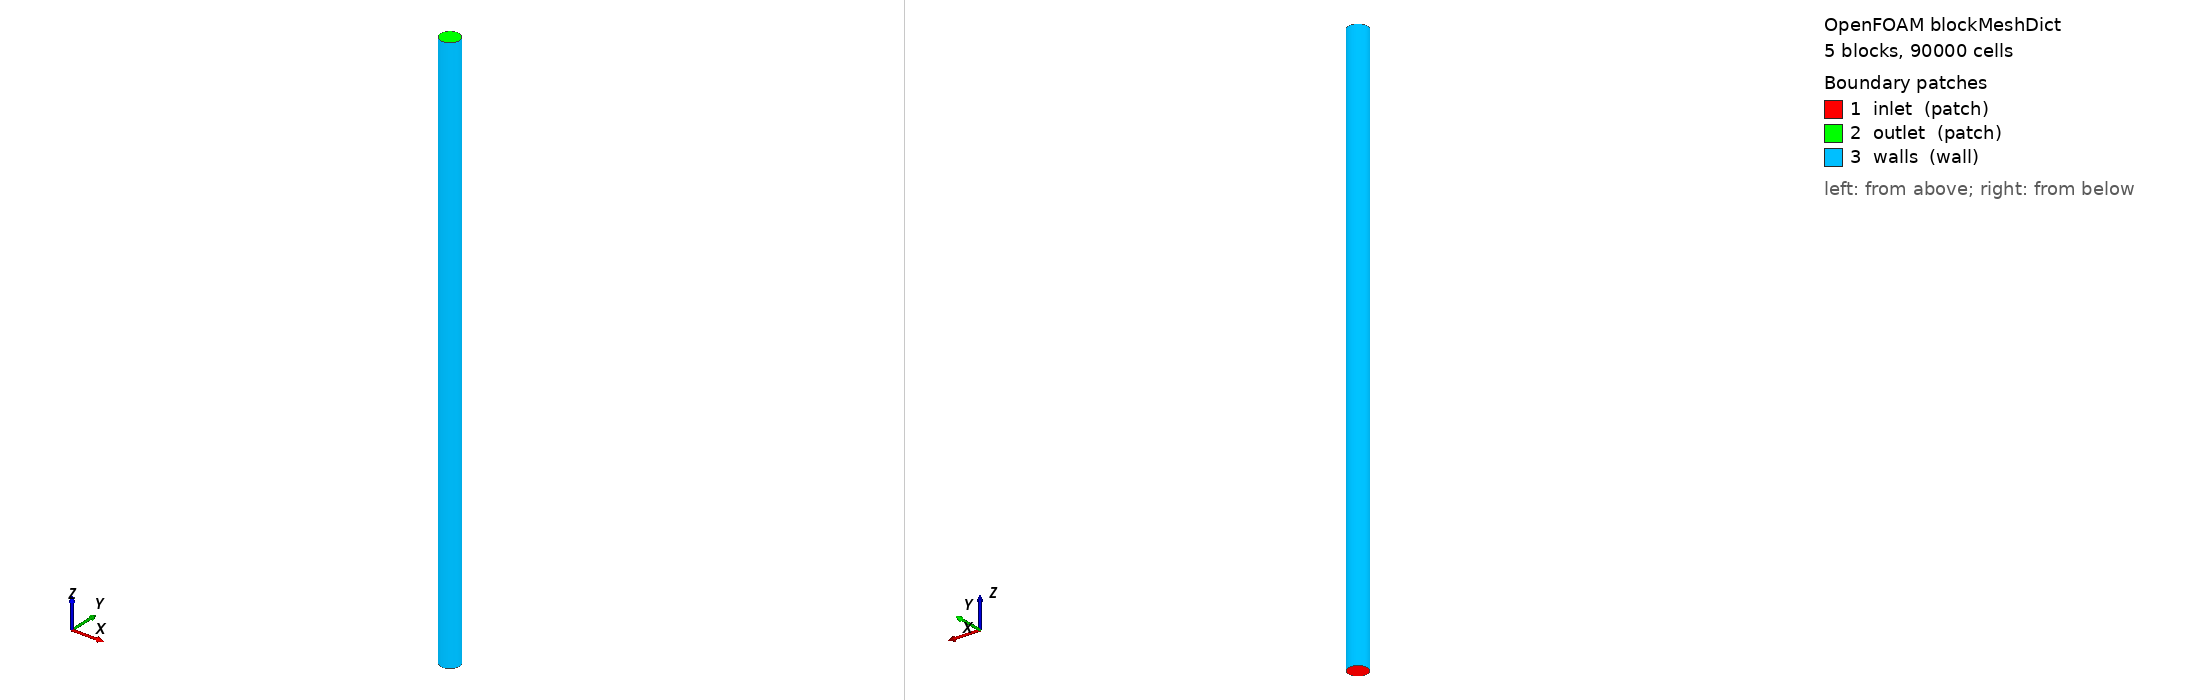

OpenFOAM case: the mesh blockMesh builds from blockMeshDict, 5 block(s), 90000 cells. Boundary patches (legend numbers): 1 inlet (patch), 2 outlet (patch), 3 walls (wall). Left view from above one corner, right view from below the opposite corner. Boundary conditions: 2 field file(s) under 0/; 3 of 3 drawn patches have an entry in a shipped field file.

=== system/blockMeshDict ===
/*--------------------------------*- C++ -*----------------------------------*\
| =========                 |                                                 |
| \\      /  F ield         | OpenFOAM: The Open Source CFD Toolbox           |
|  \\    /   O peration     | Version:  v2312                                 |
|   \\  /    A nd           | Website:  www.openfoam.com                      |
|    \\/     M anipulation  |                                                 |
\*---------------------------------------------------------------------------*/
FoamFile
{
    version     2.0;
    format      ascii;
    class       dictionary;
    object      blockMeshDict;
}
// * * * * * * * * * * * * * * * * * * * * * * * * * * * * * * * * * * * * * //

scale 1;

vertices
(
    // ================= Nível z = 0 =================
    // 0..3: Núcleo central quadrado
    (-0.008839 -0.008839 0.0) // 0
    ( 0.008839 -0.008839 0.0) // 1
    ( 0.008839  0.008839 0.0) // 2
    (-0.008839  0.008839 0.0) // 3

    // 4..7: Borda cilíndrica externa
    ( 0.017678 -0.017678 0.0) // 4
    ( 0.017678  0.017678 0.0) // 5
    (-0.017678  0.017678 0.0) // 6
    (-0.017678 -0.017678 0.0) // 7

    // ================= Nível z = 1.500000 =================
    // 8..11: Núcleo central projetado na saída
    (-0.008839 -0.008839 1.500000) // 8
    ( 0.008839 -0.008839 1.500000) // 9
    ( 0.008839  0.008839 1.500000) // 10
    (-0.008839  0.008839 1.500000) // 11

    // 12..15: Borda cilíndrica externa projetada na saída
    ( 0.017678 -0.017678 1.500000) // 12
    ( 0.017678  0.017678 1.500000) // 13
    (-0.017678  0.017678 1.500000) // 14
    (-0.017678 -0.017678 1.500000) // 15
);

blocks
(
    // Bloco 0: Núcleo central (uniforme no centro)
    hex (0 1 2 3 8 9 10 11) (10 10 100) simpleGrading (1 1 1)

    // Blocos 1..4: Setores radiais curvados
    // O eixo Y local vai da parede externa (r=R) até o núcleo (r=r0).
    // simpleGrading (1 15.0 1) gera células mais finas na parede externa.
    hex (7 4 1 0 15 12 9 8)   (10 20 100) simpleGrading (1 15.0 1)
    hex (4 5 2 1 12 13 10 9)   (10 20 100) simpleGrading (1 15.0 1)
    hex (5 6 3 2 13 14 11 10)  (10 20 100) simpleGrading (1 15.0 1)
    hex (6 7 0 3 14 15 8 11)   (10 20 100) simpleGrading (1 15.0 1)
);

edges
(
    // Arcos da parede cilíndrica na entrada (z = 0)
    arc 7 4 (0.0 -0.025000 0.0)
    arc 4 5 (0.025000 0.0 0.0)
    arc 5 6 (0.0 0.025000 0.0)
    arc 6 7 (-0.025000 0.0 0.0)

    // Arcos da parede cilíndrica na saída (z = 1.500000)
    arc 15 12 (0.0 -0.025000 1.500000)
    arc 12 13 (0.025000 0.0 1.500000)
    arc 13 14 (0.0 0.025000 1.500000)
    arc 14 15 (-0.025000 0.0 1.500000)
);

boundary
(
    inlet
    {
        type patch;
        faces
        (
            (0 3 2 1)
            (7 0 1 4)
            (4 1 2 5)
            (5 2 3 6)
            (6 3 0 7)
        );
    }
    outlet
    {
        type patch;
        faces
        (
            (8 9 10 11)
            (15 8 9 12)
            (12 9 10 13)
            (13 10 11 14)
            (14 11 8 15)
        );
    }
    walls
    {
        type wall;
        faces
        (
            (7 4 12 15)
            (4 5 13 12)
            (5 6 14 13)
            (6 7 15 14)
        );
    }
);

mergePatchPairs
(
);

// ************************************************************************* //


=== system/controlDict ===
/*--------------------------------*- C++ -*----------------------------------*\
| =========                 |                                                 |
| \\      /  F ield         | OpenFOAM: The Open Source CFD Toolbox           |
|  \\    /   O peration     | Version:  v2606                                 |
|   \\  /    A nd           | Website:  www.openfoam.com                      |
|    \\/     M anipulation  |                                                 |
\*---------------------------------------------------------------------------*/
FoamFile
{
    version     2.0;
    format      ascii;
    class       dictionary;
    location    "system";
    object      controlDict;
}
// * * * * * * * * * * * * * * * * * * * * * * * * * * * * * * * * * * * * * //

application     simpleFoam;

startFrom       startTime;

startTime       0;

stopAt          endTime;

endTime         1000;

deltaT          1;

writeControl    timeStep;

writeInterval   100;

purgeWrite      0;

writeFormat     ascii;

writePrecision  6;

writeCompression off;

timeFormat      general;

timePrecision   6;

runTimeModifiable true;

// ************************************************************************* //

=== 0/U ===
/*--------------------------------*- C++ -*----------------------------------*\
| =========                 |                                                 |
| \\      /  F ield         | OpenFOAM: The Open Source CFD Toolbox           |
|  \\    /   O peration     | Version:  v2312                                 |
|   \\  /    A nd           | Website:  www.openfoam.com                      |
|    \\/     M anipulation  |                                                 |
\*---------------------------------------------------------------------------*/
FoamFile
{
    version     2.0;
    format      ascii;
    class       volVectorField;
    location    "0";
    object      U;
}
// * * * * * * * * * * * * * * * * * * * * * * * * * * * * * * * * * * * * * //

dimensions      [0 1 -1 0 0 0 0];

internalField   uniform (1.5 0 0);

boundaryField
{
    inlet
    {
        type            fixedValue;
        internalField   uniform (1.5 0 0);
    }

    outlet
    {
        type            zeroGradient;
    }

    walls
    {
        type            noSlip;
    }
}

// ************************************************************************* //


=== 0/p ===
/*--------------------------------*- C++ -*----------------------------------*\
| =========                 |                                                 |
| \\      /  F ield         | OpenFOAM: The Open Source CFD Toolbox           |
|  \\    /   O peration     | Version:  v2312                                 |
|   \\  /    A nd           | Website:  www.openfoam.com                      |
|    \\/     M anipulation  |                                                 |
\*---------------------------------------------------------------------------*/
FoamFile
{
    version     2.0;
    format      ascii;
    class       volScalarField;
    location    "0";
    object      p;
}
// * * * * * * * * * * * * * * * * * * * * * * * * * * * * * * * * * * * * * //

dimensions      [0 2 -2 0 0 0 0];

internalField   uniform 0;

boundaryField
{
    inlet
    {
        type            zeroGradient;
    }

    outlet
    {
        type            fixedValue;
        value           uniform 0;
    }

    walls
    {
        type            zeroGradient;
    }
}

// ************************************************************************* //


Also in the case, not shown: constant/polyMesh/faces (numeric list); constant/polyMesh/neighbour (numeric list); constant/polyMesh/owner (numeric list); constant/polyMesh/points (numeric list).
